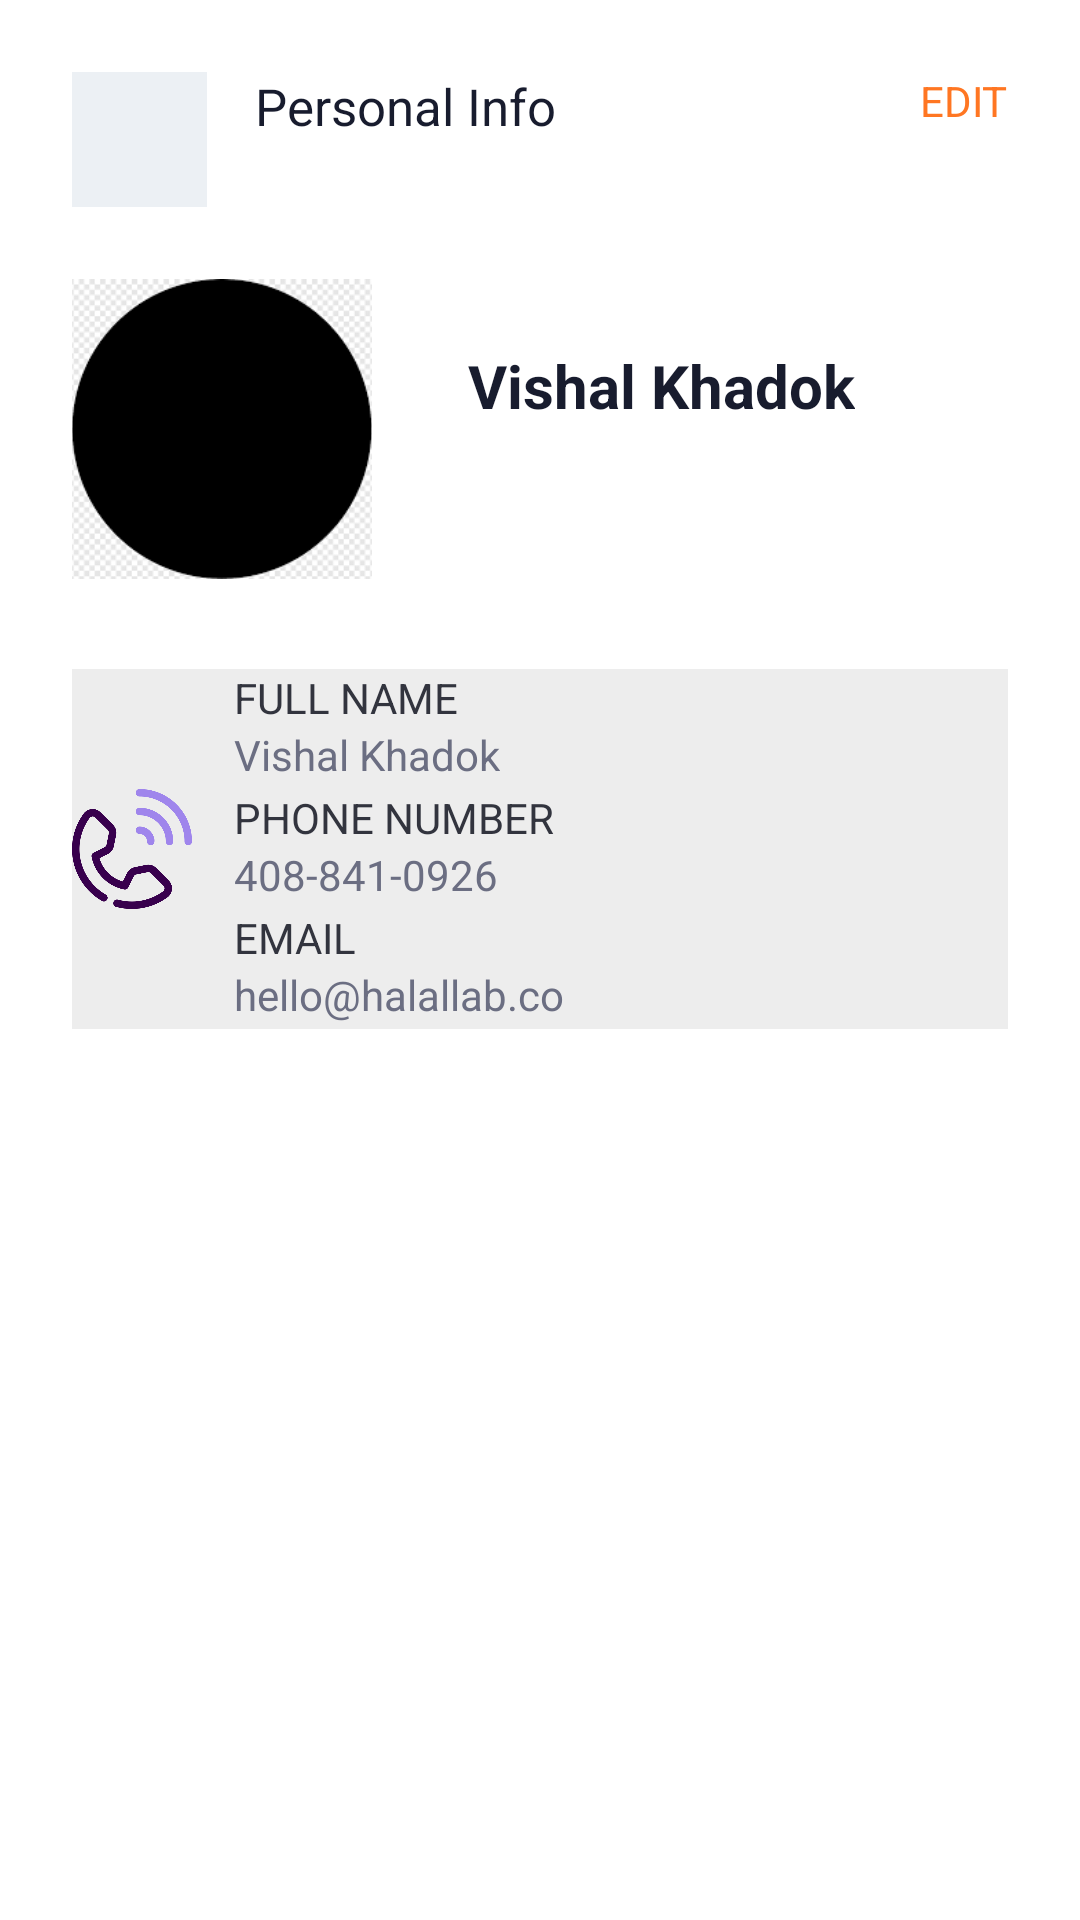

Here is an Android app screen rendered from its layout file. Give the layout XML and the strings, colors and styles it references.
<!-- AndroidManifest.xml: application theme Theme.Gestion_sds -->
<!-- res/layout/activity_profile.xml -->
<?xml version="1.0" encoding="utf-8"?>
<RelativeLayout
    xmlns:android="http://schemas.android.com/apk/res/android"
    xmlns:app="http://schemas.android.com/apk/res-auto"
    android:layout_width="wrap_content"
    android:layout_height="wrap_content"
    android:background="#FFFFFF"
    android:clipToOutline="true"
    android:padding="24dp">

    
    <RelativeLayout
        android:layout_width="match_parent"
        android:layout_height="45dp">

        <FrameLayout
            android:id="@+id/img"
            android:layout_width="45dp"
            android:layout_height="45dp"
            android:background="#ECF0F4"
            android:layout_alignParentStart="true"
            android:clipToOutline="true"
            android:layout_gravity="center"
            android:src="@drawable/retour">

            <ImageView
                android:id="@+id/imageView5"
                android:layout_width="wrap_content"
                android:layout_height="wrap_content"
                app:srcCompat="@drawable/profil" />

        </FrameLayout>

        <TextView
            android:layout_width="wrap_content"
            android:layout_height="wrap_content"
            android:text="Personal Info"
            android:textColor="#181C2E"
            android:textSize="17sp"
            android:layout_toRightOf="@id/img"
            android:layout_marginStart="16dp"
            android:gravity="center_vertical" />

        <TextView
            android:layout_width="wrap_content"
            android:layout_height="wrap_content"
            android:text="EDIT"
            android:textColor="#FF7622"
            android:textSize="14sp"
            android:layout_alignParentEnd="true"
            />
    </RelativeLayout>

    
    <RelativeLayout
        android:id="@+id/aa"
        android:layout_width="wrap_content"
        android:layout_height="wrap_content"
        android:layout_marginTop="69dp">

        <ImageView
            android:id="@+id/img1"
            android:layout_width="100dp"
            android:layout_height="100dp"
            android:src="@drawable/circle"
            android:clipToOutline="true"
            android:background="#ECF0F4"
            android:scaleType="centerCrop" />

        <TextView
            android:layout_width="wrap_content"
            android:layout_height="wrap_content"
            android:text="Vishal Khadok"
            android:textColor="#181C2E"
            android:textSize="20sp"
            android:textStyle="bold"
            android:layout_marginStart="132dp"
            android:layout_marginTop="22dp"
            />
    </RelativeLayout>

    
    <LinearLayout
        android:layout_width="match_parent"
        android:layout_height="wrap_content"
        android:layout_below="@id/aa"
        android:layout_marginTop="30dp"
        android:background="@color/gri"
        android:orientation="vertical">

        

        
        <RelativeLayout
            android:layout_width="wrap_content"
            android:layout_height="40dp">

            <ImageView
                android:id="@+id/imageView4"
                android:layout_width="40dp"
                android:layout_height="wrap_content"
                app:srcCompat="@drawable/profil" />

            <TextView
                android:id="@+id/name"
                android:layout_width="wrap_content"
                android:layout_height="wrap_content"
                android:layout_marginStart="54dp"
                android:text="FULL NAME"
                android:textColor="#32343E"
                android:textSize="14sp" />

            <TextView
                android:layout_width="wrap_content"
                android:layout_height="wrap_content"
                android:layout_below="@id/name"
                android:layout_marginStart="54dp"
                android:text="Vishal Khadok"
                android:textColor="#6B6E82"
                android:textSize="14sp" />
        </RelativeLayout>

        <RelativeLayout
            android:layout_width="wrap_content"
            android:layout_height="40dp">

            <ImageView
                android:id="@+id/imageView2"
                android:layout_width="40dp"
                android:layout_height="wrap_content"
                app:srcCompat="@drawable/phone" />

            <TextView
                android:id="@+id/nb"
                android:layout_width="wrap_content"
                android:layout_height="wrap_content"
                android:layout_marginStart="54dp"
                android:text="PHONE NUMBER"
                android:textColor="#32343E"
                android:textSize="14sp" />

            <TextView
                android:layout_width="wrap_content"
                android:layout_height="wrap_content"
                android:layout_below="@id/nb"
                android:layout_marginStart="54dp"
                android:text="408-841-0926"
                android:textColor="#6B6E82"
                android:textSize="14sp" />
        </RelativeLayout>

        
        <RelativeLayout
            android:layout_width="wrap_content"
            android:layout_height="40dp">

            <ImageView
                android:id="@+id/imageView3"
                android:layout_width="40dp"
                android:layout_height="wrap_content"
                app:srcCompat="@drawable/mail"
                />

            <TextView
                android:id="@+id/email"
                android:layout_width="wrap_content"
                android:layout_height="wrap_content"
                android:layout_marginStart="54dp"
                android:text="EMAIL"
                android:textColor="#32343E"
                android:textSize="14sp" />

            <TextView
                android:layout_width="wrap_content"
                android:layout_height="wrap_content"
                android:layout_below="@id/email"
                android:layout_marginStart="54dp"
                android:text="hello@halallab.co"
                android:textColor="#6B6E82"
                android:textSize="14sp" />
        </RelativeLayout>
    </LinearLayout>
</RelativeLayout>
<!-- resources referenced by this layout -->
<resources>
  <color name="gri">#EDEDED</color>
  <!-- drawable circle: png bitmap (drawable, 3626 bytes) -->
  <!-- drawable phone: png bitmap (drawable, 29374 bytes) -->
  <style name="Theme.Gestion_sds" parent="Base.Theme.Gestion_sds" />
  <style name="Base.Theme.Gestion_sds" parent="Theme.Material3.DayNight.NoActionBar">
          
          
      </style>
</resources>
